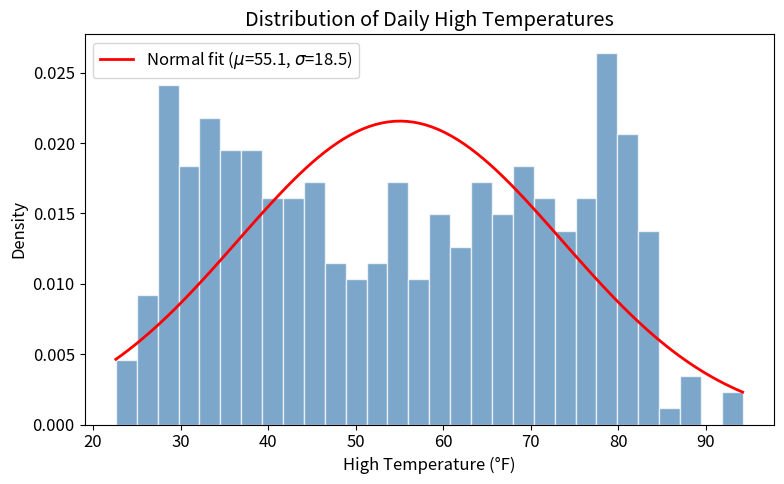
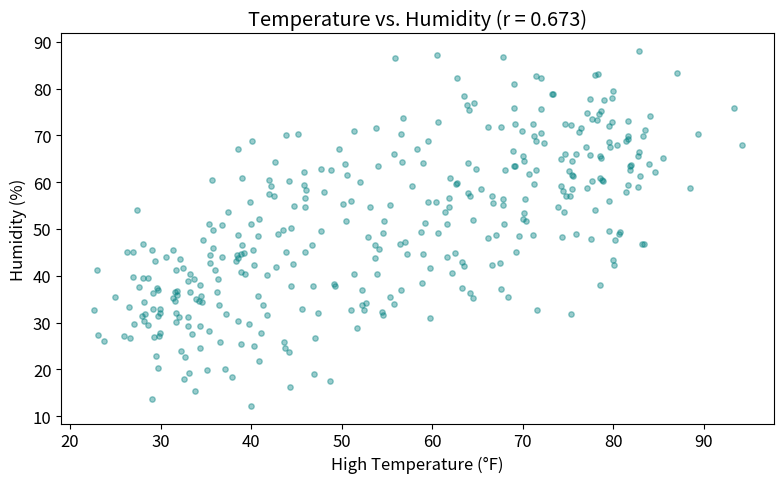
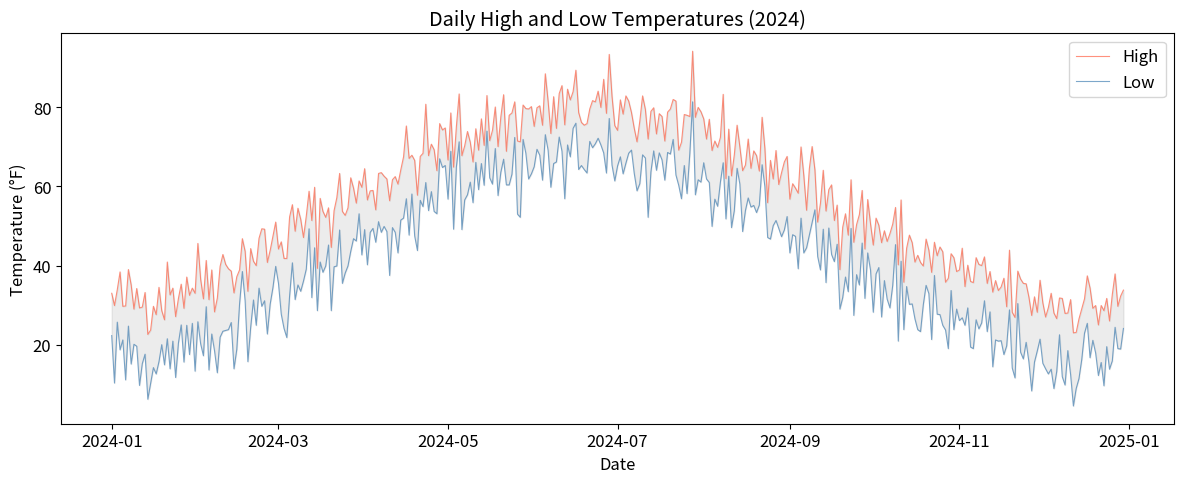
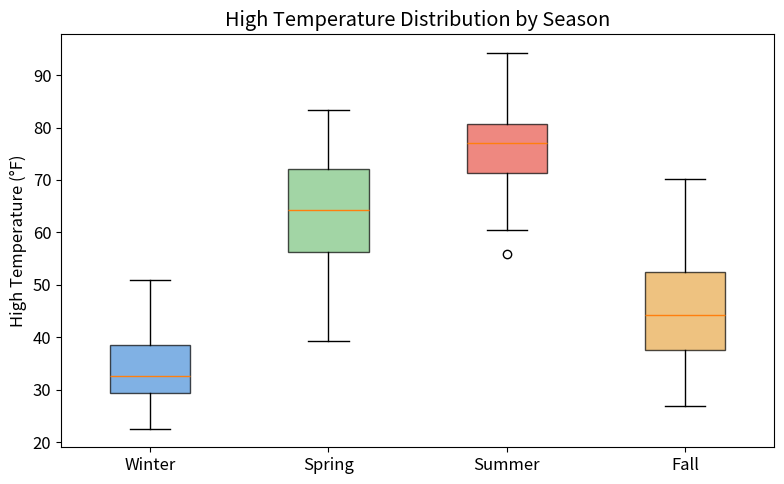
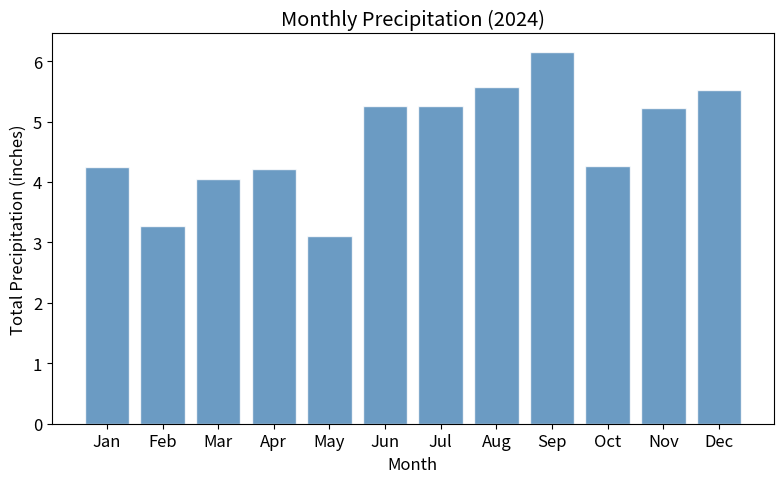

These figures' Python source, in order:
import numpy as np
import pandas as pd
import matplotlib.pyplot as plt
from scipy import stats

# For cleaner plots in the notebook
%matplotlib inline
plt.rcParams['figure.figsize'] = (8, 5)
plt.rcParams['font.size'] = 12

raw_weather = """2024-01-15,34,21
2024-01-16,29,18
2024-01-17,38,25
2024-01-18,42,30
2024-01-19,37,28
2024-01-20,31,19
2024-01-21,28,14"""

# YOUR CODE HERE
# Parse raw_weather into a list of dicts called `weather_records`
# Each dict should look like: {'date': '2024-01-15', 'high': 34, 'low': 21}

weather_records = []

# --- Solution ---
for line in raw_weather.strip().split('\n'):
    parts = line.split(',')
    weather_records.append({
        'date': parts[0],
        'high': int(parts[1]),
        'low': int(parts[2])
    })

print(weather_records[:3])

# YOUR CODE HERE

# 1. Daily temperature ranges
temp_ranges = [r['high'] - r['low'] for r in weather_records]
print("Temperature ranges:", temp_ranges)

# 2. Dates above freezing
above_freezing = [r['date'] for r in weather_records if r['high'] > 32]
print("Days above freezing:", above_freezing)

# YOUR CODE HERE

def fahrenheit_to_celsius(f):
    """Convert Fahrenheit to Celsius."""
    return (f - 32) * 5 / 9

def describe_temps(records):
    """Return summary statistics from a list of weather record dicts."""
    highs = [r['high'] for r in records]
    lows = [r['low'] for r in records]
    ranges = [r['high'] - r['low'] for r in records]
    return {
        'mean_high': sum(highs) / len(highs),
        'mean_low': sum(lows) / len(lows),
        'max_range': max(ranges)
    }

# Test
print(f"32°F = {fahrenheit_to_celsius(32):.1f}°C")
print(f"212°F = {fahrenheit_to_celsius(212):.1f}°C")
print(describe_temps(weather_records))

class WeatherStation:
    """Represents a weather station that collects daily temperature readings."""
    
    def __init__(self, name, location):
        self.name = name
        self.location = location
        self.readings = []  # list of (date, high, low) tuples
    
    def add_reading(self, date, high, low):
        """Add a daily temperature reading."""
        self.readings.append((date, high, low))
    
    def average_high(self):
        """Return the average high temperature across all readings."""
        if not self.readings:
            return None
        return sum(r[1] for r in self.readings) / len(self.readings)
    
    def coldest_day(self):
        """Return the date with the lowest low temperature."""
        if not self.readings:
            return None
        coldest = min(self.readings, key=lambda r: r[2])
        return coldest[0]
    
    def __repr__(self):
        return f"WeatherStation('{self.name}', readings={len(self.readings)})"


# Test it
station = WeatherStation("Boston Logan", "Boston, MA")
for r in weather_records:
    station.add_reading(r['date'], r['high'], r['low'])

print(station)
print(f"Average high: {station.average_high():.1f}°F")
print(f"Coldest day: {station.coldest_day()}")

np.random.seed(42)

# Simulate daily high temps: seasonal pattern + random noise
days = np.arange(365)
seasonal = 55 + 25 * np.sin(2 * np.pi * (days - 80) / 365)  # peaks in summer
noise = np.random.normal(0, 5, size=365)
daily_highs = seasonal + noise

print(f"Shape: {daily_highs.shape}")
print(f"Min: {daily_highs.min():.1f}°F")
print(f"Max: {daily_highs.max():.1f}°F")
print(f"Mean: {daily_highs.mean():.1f}°F")
print(f"Std: {daily_highs.std():.1f}°F")

# YOUR CODE HERE

# 1. Convert to Celsius
daily_highs_c = (daily_highs - 32) * 5 / 9
print(f"Mean high in Celsius: {daily_highs_c.mean():.1f}°C")

# 2. Days above 80°F
hot_days = np.sum(daily_highs > 80)
print(f"Days above 80°F: {hot_days}")

# 3. Indices of 5 hottest days
hottest_indices = np.argsort(daily_highs)[-5:]
print(f"5 hottest days (day of year): {hottest_indices}")
print(f"Their temperatures: {daily_highs[hottest_indices]}")

# YOUR CODE HERE

# 1. Dot product
a = np.array([1, 2, 3])
b = np.array([4, 5, 6])
print(f"Dot product: {np.dot(a, b)}")

# 2. Matrix inverse and determinant
M = np.array([[2, 1, 0],
              [1, 3, 1],
              [0, 1, 2]])

M_inv = np.linalg.inv(M)
det_M = np.linalg.det(M)
print(f"\nDeterminant of M: {det_M:.2f}")
print(f"Inverse of M:\n{M_inv}")

# 3. Solve Mx = v
v = np.array([1, 2, 3])
x = np.linalg.solve(M, v)
print(f"\nSolution x: {x}")
print(f"Verification M @ x: {M @ x}")  # should equal v

np.random.seed(42)

dates = pd.date_range('2024-01-01', periods=365, freq='D')
days_num = np.arange(365)

# Simulate temperatures with seasonal patterns
high_temps = 55 + 25 * np.sin(2 * np.pi * (days_num - 80) / 365) + np.random.normal(0, 5, 365)
low_temps = high_temps - np.random.uniform(8, 20, 365)
precipitation = np.random.exponential(0.15, 365)  # inches
humidity = 50 + 20 * np.sin(2 * np.pi * (days_num - 120) / 365) + np.random.normal(0, 8, 365)

weather_df = pd.DataFrame({
    'date': dates,
    'high_temp_f': np.round(high_temps, 1),
    'low_temp_f': np.round(low_temps, 1),
    'precip_inches': np.round(precipitation, 2),
    'humidity_pct': np.clip(np.round(humidity, 1), 10, 100)
})

# Add month and season columns
weather_df['month'] = weather_df['date'].dt.month
weather_df['season'] = weather_df['month'].map(
    {12: 'Winter', 1: 'Winter', 2: 'Winter',
     3: 'Spring', 4: 'Spring', 5: 'Spring',
     6: 'Summer', 7: 'Summer', 8: 'Summer',
     9: 'Fall', 10: 'Fall', 11: 'Fall'}
)

weather_df.head(10)

# Explore the DataFrame
print(f"Shape: {weather_df.shape}")
print(f"\nColumn types:\n{weather_df.dtypes}")
print(f"\nBasic statistics:")
weather_df.describe()

# YOUR CODE HERE

# 1. Days above 85°F
hot_days_df = weather_df[weather_df['high_temp_f'] > 85]
print(f"Days above 85°F: {len(hot_days_df)}")
print(hot_days_df[['date', 'high_temp_f']].head())

print("\n---")

# 2. Top 10 precipitation days
top_rain = weather_df.nlargest(10, 'precip_inches')[['date', 'precip_inches']]
print("\nTop 10 wettest days:")
print(top_rain)

print("\n---")

# 3. Dry summer days
dry_summer = weather_df[(weather_df['season'] == 'Summer') & (weather_df['humidity_pct'] < 40)]
print(f"\nDry summer days (humidity < 40%): {len(dry_summer)}")

# YOUR CODE HERE

# 1. Mean high by season
print("Mean high temperature by season:")
print(weather_df.groupby('season')['high_temp_f'].mean().round(1))

print("\n---")

# 2. Total precipitation by month
print("\nTotal precipitation by month:")
monthly_precip = weather_df.groupby('month')['precip_inches'].sum().round(2)
print(monthly_precip)

print("\n---")

# 3. Largest daily temperature range per season
weather_df['temp_range'] = weather_df['high_temp_f'] - weather_df['low_temp_f']
idx = weather_df.groupby('season')['temp_range'].idxmax()
print("\nDay with largest temp range per season:")
print(weather_df.loc[idx, ['date', 'season', 'high_temp_f', 'low_temp_f', 'temp_range']])

# YOUR CODE HERE

temps = weather_df['high_temp_f']

# 1. Central tendency and spread
print(f"Mean:   {temps.mean():.2f}°F")
print(f"Median: {temps.median():.2f}°F")
print(f"Std:    {temps.std():.2f}°F")

# 2. Percentiles and IQR
q25 = temps.quantile(0.25)
q75 = temps.quantile(0.75)
iqr = q75 - q25
print(f"\n25th percentile: {q25:.2f}°F")
print(f"75th percentile: {q75:.2f}°F")
print(f"IQR: {iqr:.2f}°F")

# 3. Skewness
print(f"\nSkewness: {temps.skew():.3f}")
print("(Values near 0 suggest symmetry)")

# YOUR CODE HERE

fig, ax = plt.subplots()

# Histogram
ax.hist(temps, bins=30, density=True, alpha=0.7, color='steelblue', edgecolor='white')

# Fit and overlay normal distribution
mu, sigma = stats.norm.fit(temps)
x = np.linspace(temps.min(), temps.max(), 100)
ax.plot(x, stats.norm.pdf(x, mu, sigma), 'r-', linewidth=2, 
        label=f'Normal fit ($\mu$={mu:.1f}, $\sigma$={sigma:.1f})')

ax.set_xlabel('High Temperature (°F)')
ax.set_ylabel('Density')
ax.set_title('Distribution of Daily High Temperatures')
ax.legend()
plt.tight_layout()
plt.show()

# YOUR CODE HERE

# 1. Correlation
corr = weather_df['high_temp_f'].corr(weather_df['humidity_pct'])
print(f"Correlation (temp vs humidity): {corr:.3f}")

# 2. Scatter plot
fig, ax = plt.subplots()
ax.scatter(weather_df['high_temp_f'], weather_df['humidity_pct'], 
           alpha=0.4, s=15, color='teal')
ax.set_xlabel('High Temperature (°F)')
ax.set_ylabel('Humidity (%)')
ax.set_title(f'Temperature vs. Humidity (r = {corr:.3f})')
plt.tight_layout()
plt.show()

# YOUR CODE HERE

summer_temps = weather_df[weather_df['season'] == 'Summer']['high_temp_f']
winter_temps = weather_df[weather_df['season'] == 'Winter']['high_temp_f']

print(f"Summer mean: {summer_temps.mean():.1f}°F (n={len(summer_temps)})")
print(f"Winter mean: {winter_temps.mean():.1f}°F (n={len(winter_temps)})")

t_stat, p_value = stats.ttest_ind(summer_temps, winter_temps)
print(f"\nt-statistic: {t_stat:.2f}")
print(f"p-value: {p_value:.2e}")

alpha = 0.05
if p_value < alpha:
    print(f"\nResult: Reject H₀ at α={alpha}. The difference is statistically significant.")
else:
    print(f"\nResult: Fail to reject H₀ at α={alpha}. No significant difference found.")

fig, ax = plt.subplots(figsize=(12, 5))

ax.plot(weather_df['date'], weather_df['high_temp_f'], color='tomato', 
        alpha=0.7, linewidth=0.8, label='High')
ax.plot(weather_df['date'], weather_df['low_temp_f'], color='steelblue', 
        alpha=0.7, linewidth=0.8, label='Low')
ax.fill_between(weather_df['date'], weather_df['low_temp_f'], weather_df['high_temp_f'],
                alpha=0.15, color='gray')

ax.set_xlabel('Date')
ax.set_ylabel('Temperature (°F)')
ax.set_title('Daily High and Low Temperatures (2024)')
ax.legend()
plt.tight_layout()
plt.show()

fig, ax = plt.subplots()

season_order = ['Winter', 'Spring', 'Summer', 'Fall']
data_by_season = [weather_df[weather_df['season'] == s]['high_temp_f'] for s in season_order]

bp = ax.boxplot(data_by_season, labels=season_order, patch_artist=True)
colors = ['#4a90d9', '#7bc47f', '#e8564a', '#e8a94a']
for patch, color in zip(bp['boxes'], colors):
    patch.set_facecolor(color)
    patch.set_alpha(0.7)

ax.set_ylabel('High Temperature (°F)')
ax.set_title('High Temperature Distribution by Season')
plt.tight_layout()
plt.show()

fig, ax = plt.subplots()

monthly_precip = weather_df.groupby('month')['precip_inches'].sum()
month_labels = ['Jan', 'Feb', 'Mar', 'Apr', 'May', 'Jun',
                'Jul', 'Aug', 'Sep', 'Oct', 'Nov', 'Dec']

ax.bar(range(1, 13), monthly_precip.values, color='steelblue', alpha=0.8, edgecolor='white')
ax.set_xticks(range(1, 13))
ax.set_xticklabels(month_labels)
ax.set_xlabel('Month')
ax.set_ylabel('Total Precipitation (inches)')
ax.set_title('Monthly Precipitation (2024)')
plt.tight_layout()
plt.show()
